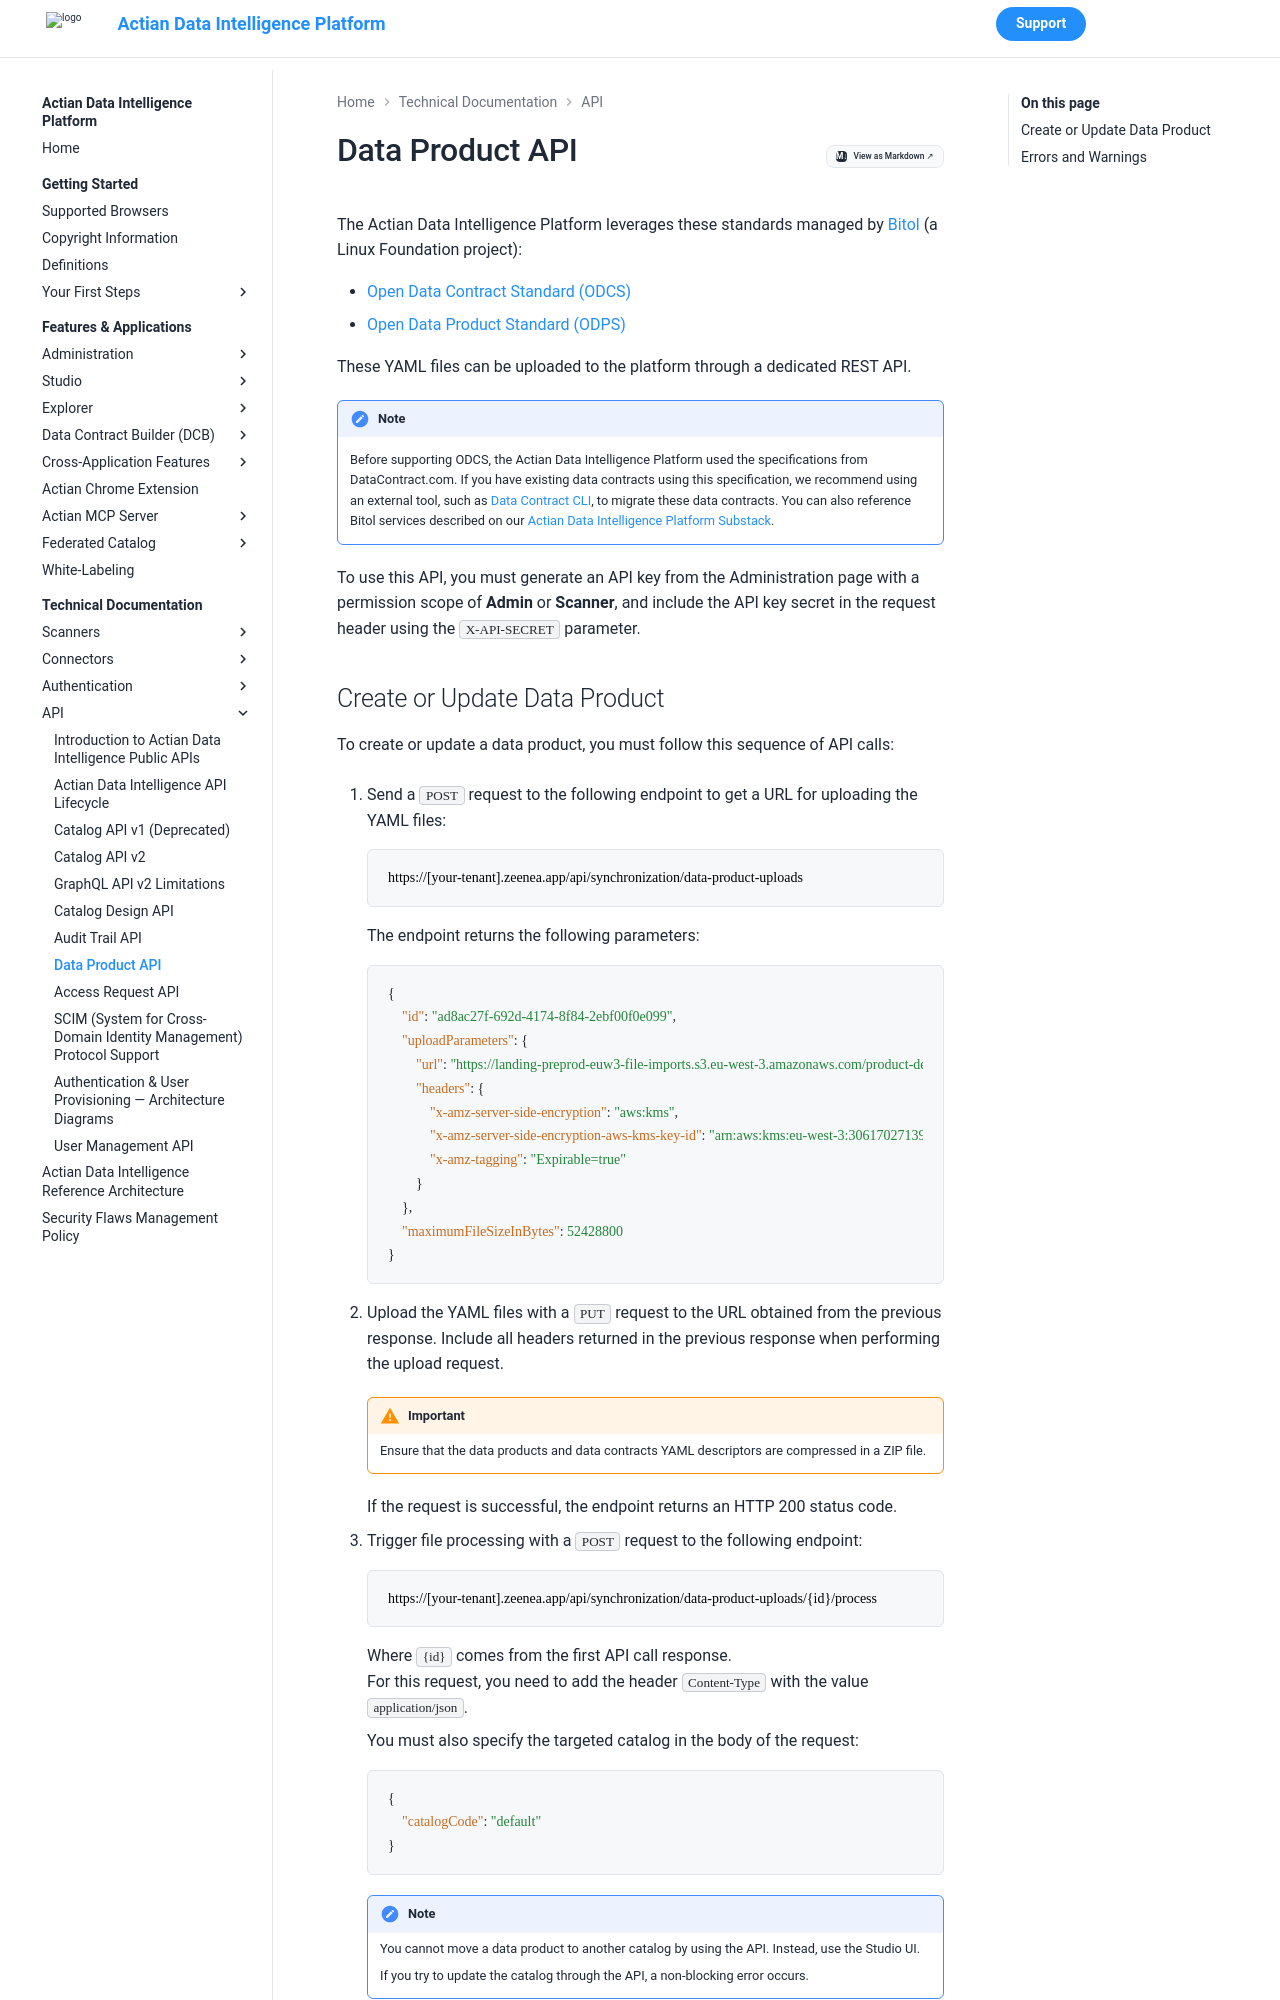

repository: ActianCorp/zeenea-platform-docs · page: latest/technical-documentation/api/data-product-api.html · generator: mkdocs

# Data Product API

The Actian Data Intelligence Platform leverages these standards managed by [Bitol](https://bitol.io/) (a Linux Foundation project):

- [Open Data Contract Standard (ODCS)](https://github.com/bitol-io/open-data-contract-standard)
- [Open Data Product Standard (ODPS)](https://github.com/bitol-io/open-data-product-standard)

These YAML files can be uploaded to the platform through a dedicated REST API. 

!!! note
    Before supporting ODCS, the Actian Data Intelligence Platform used the specifications from DataContract.com. If you have existing data contracts using this specification, we recommend using an external tool, such as [Data Contract CLI](https://cli.datacontract.com/), to migrate these data contracts. You can also reference Bitol services described on our [Actian Data Intelligence Platform Substack](https://dataintelligenceplatform.substack.com/p/so-you-want-to-work-with-data-contracts).



To use this API, you must generate an API key from the Administration page with a permission scope of **Admin** or **Scanner**, and include the API key secret in the request header using the `X-API-SECRET` parameter.
